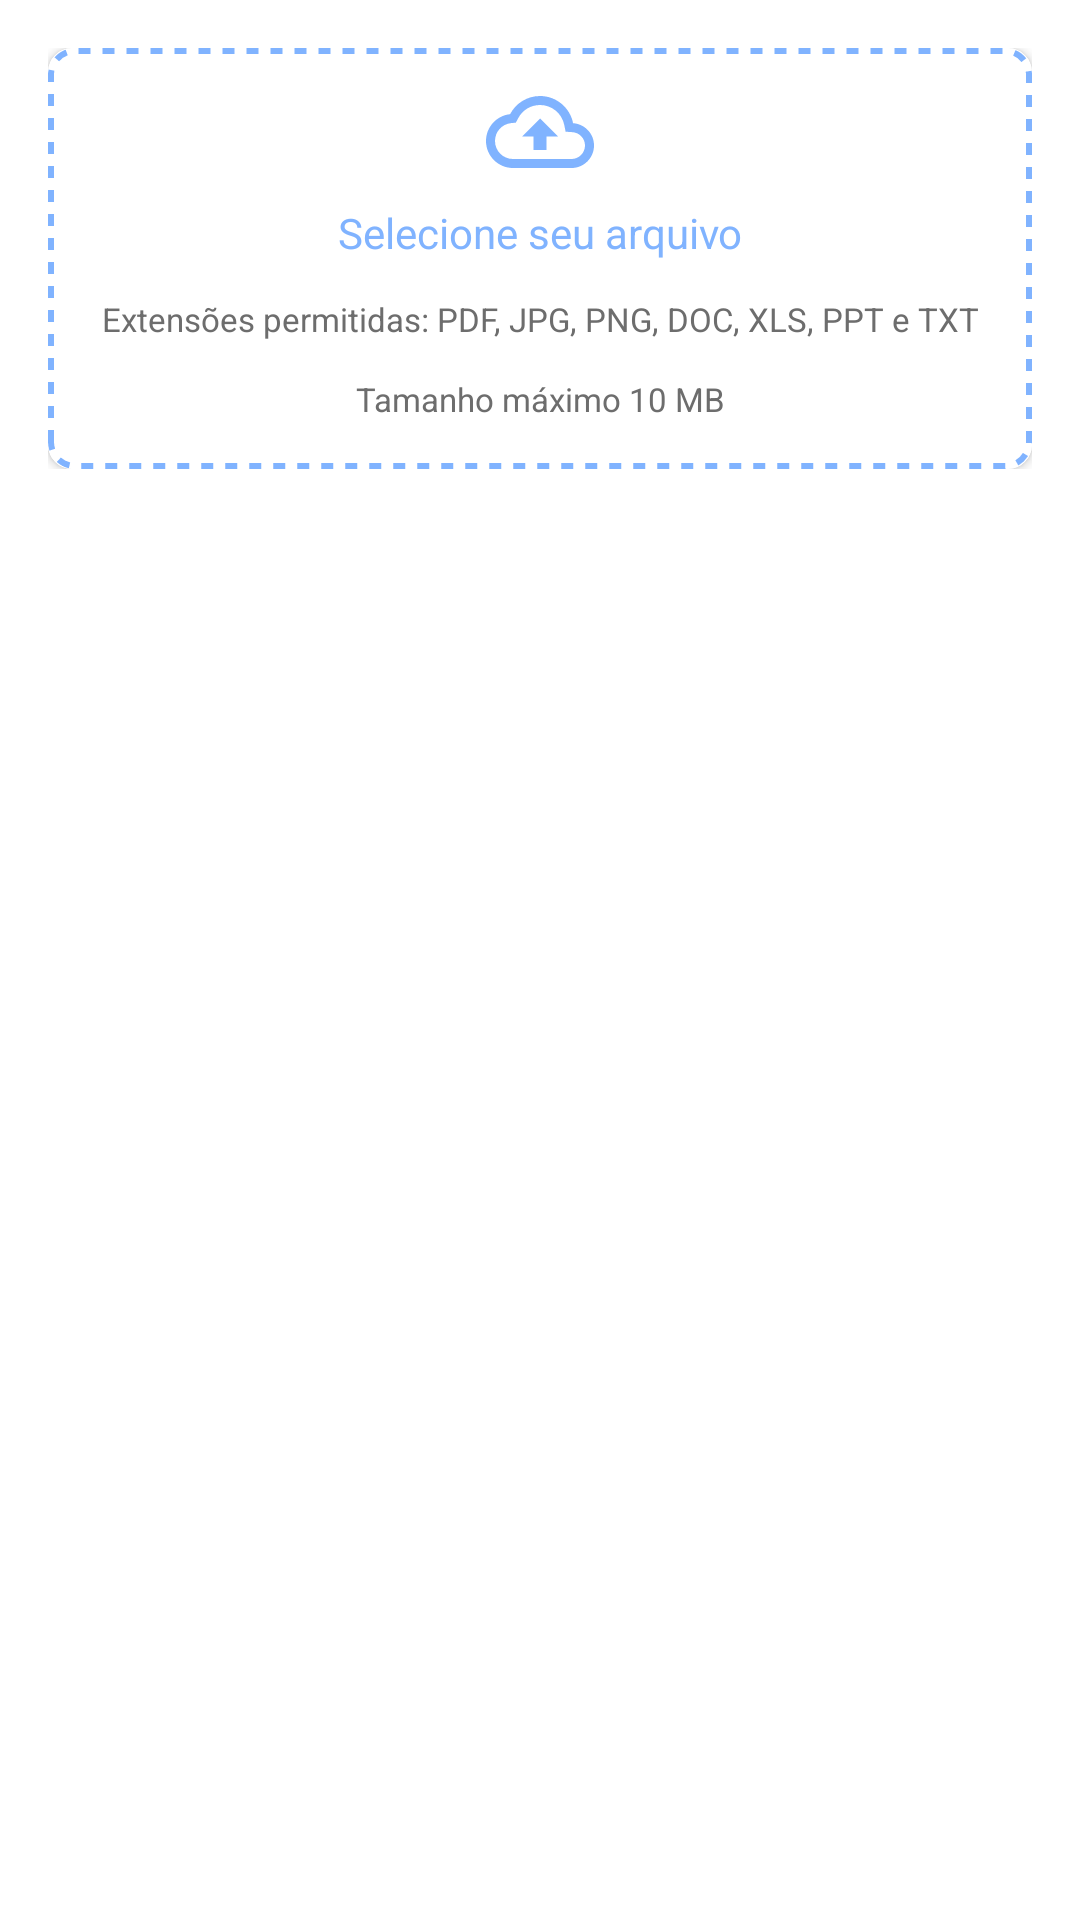

Produce the Android XML layout that renders to this screen, including the resource entries it uses.
<!-- AndroidManifest.xml: application theme Theme.SchoolMate -->
<!-- res/layout/choose_file.xml -->
<?xml version="1.0" encoding="utf-8"?>
<androidx.constraintlayout.widget.ConstraintLayout
    xmlns:android="http://schemas.android.com/apk/res/android"
    xmlns:app="http://schemas.android.com/apk/res-auto"
    android:layout_width="match_parent"
    android:layout_height="match_parent">

    <androidx.constraintlayout.widget.ConstraintLayout
        android:id="@+id/cl_choose_file"
        android:layout_width="match_parent"
        android:layout_marginTop="16dp"
        android:layout_marginStart="16dp"
        android:layout_marginEnd="16dp"
        app:layout_constraintStart_toStartOf="parent"
        app:layout_constraintEnd_toEndOf="parent"
        app:layout_constraintTop_toTopOf="parent"
        android:layout_height="wrap_content">

        <androidx.cardview.widget.CardView
            android:layout_width="0dp"
            app:cardCornerRadius="8dp"
            android:background="@drawable/rounded_card_stroke"
            android:layout_height="wrap_content"
            app:layout_constraintStart_toStartOf="parent"
            app:layout_constraintEnd_toEndOf="parent"
            app:layout_constraintTop_toTopOf="parent"
            app:layout_constraintBottom_toBottomOf="parent">

            <androidx.constraintlayout.widget.ConstraintLayout
                android:layout_width="match_parent"
                android:background="@drawable/rounded_card_stroke"
                android:paddingBottom="16dp"
                android:layout_height="wrap_content">

                <androidx.appcompat.widget.AppCompatImageView
                    android:id="@+id/iv_upload"
                    android:layout_width="wrap_content"
                    android:layout_height="wrap_content"
                    android:layout_gravity="center"
                    android:layout_margin="16dp"
                    app:layout_constraintStart_toStartOf="parent"
                    app:layout_constraintEnd_toEndOf="parent"
                    app:layout_constraintTop_toTopOf="parent"
                    app:srcCompat="@drawable/ic_upload" />

                <TextView
                    android:id="@+id/tx_chooose_your_file"
                    android:layout_width="wrap_content"
                    android:layout_height="wrap_content"
                    android:layout_marginTop="12dp"
                    android:textColor="@color/colorLink"
                    app:layout_constraintStart_toStartOf="parent"
                    app:layout_constraintEnd_toEndOf="parent"
                    app:layout_constraintTop_toBottomOf="@id/iv_upload"
                    android:text="@string/select_your_file"/>

                <TextView
                    android:id="@+id/tx_extensions_allowed"
                    android:layout_width="wrap_content"
                    android:layout_height="wrap_content"
                    android:layout_marginTop="4dp"
                    android:gravity="center"
                    android:textSize="11sp"
                    android:padding="8dp"
                    android:lineSpacingExtra="4dp"
                    android:textColor="@color/text_gray"
                    app:layout_constraintStart_toStartOf="parent"
                    app:layout_constraintEnd_toEndOf="parent"
                    app:layout_constraintTop_toBottomOf="@id/tx_chooose_your_file"
                    android:text="@string/extensions_allowed"/>

                <TextView
                    android:id="@+id/tx_max_size"
                    android:layout_width="wrap_content"
                    android:layout_height="wrap_content"
                    android:layout_marginTop="4dp"
                    android:gravity="center"
                    android:textSize="11sp"
                    android:textColor="@color/text_gray"
                    app:layout_constraintStart_toStartOf="parent"
                    app:layout_constraintEnd_toEndOf="parent"
                    app:layout_constraintTop_toBottomOf="@id/tx_extensions_allowed"
                    android:text="@string/max_size_file"/>

            </androidx.constraintlayout.widget.ConstraintLayout>

        </androidx.cardview.widget.CardView>


    </androidx.constraintlayout.widget.ConstraintLayout>

</androidx.constraintlayout.widget.ConstraintLayout>
<!-- resources referenced by this layout -->
<resources>
  <color name="colorLink">#80B3FF</color>
  <color name="text_gray">#6D6D6D</color>
  <!-- drawable ic_upload (drawable) -->
  <vector xmlns:android="http://schemas.android.com/apk/res/android"
      android:width="36dp"
      android:height="24dp"
      android:viewportWidth="36"
      android:viewportHeight="24">
    <path
        android:pathData="M29.025,9.06C28.005,3.885 23.46,0 18,0C13.665,0 9.9,2.46 8.025,6.06C3.51,6.54 0,10.365 0,15C0,19.965 4.035,24 9,24H28.5C32.64,24 36,20.64 36,16.5C36,12.54 32.925,9.33 29.025,9.06ZM28.5,21H9C5.685,21 3,18.315 3,15C3,11.925 5.295,9.36 8.34,9.045L9.945,8.88L10.695,7.455C12.12,4.71 14.91,3 18,3C21.93,3 25.32,5.79 26.085,9.645L26.535,11.895L28.83,12.06C31.17,12.21 33,14.175 33,16.5C33,18.975 30.975,21 28.5,21ZM12,13.5H15.825V18H20.175V13.5H24L18,7.5L12,13.5Z"
        android:fillColor="#80B3FF"/>
  </vector>
  <!-- drawable rounded_card_stroke (drawable) -->
  <?xml version="1.0" encoding="utf-8"?>
  <layer-list xmlns:android="http://schemas.android.com/apk/res/android">
      
      <item>
          <shape android:shape="rectangle">
              <corners android:radius="8dp" />
              <solid android:color="#FFFFFF" />
          </shape>
      </item>
      
      <item>
          <shape android:shape="rectangle">
              <corners android:radius="8dp" />
              <stroke
                  android:width="2dp"
                  android:dashWidth="4dp"
                  android:dashGap="4dp"
                  android:color="#80B3FF" />
          </shape>
      </item>
  </layer-list>
  <string name="extensions_allowed">Extensões permitidas: PDF, JPG, PNG, DOC, XLS, PPT e TXT</string>
  <string name="max_size_file">Tamanho máximo 10 MB</string>
  <string name="select_your_file">Selecione seu arquivo</string>
  <style name="Theme.SchoolMate" parent="Theme.MaterialComponents.Light.NoActionBar">
          <item name="colorPrimary">@color/colorPrimary</item>
          <item name="colorPrimaryDark">@color/colorPrimary</item>
          <item name="colorAccent">@color/colorPrimary</item>
          <item name="android:statusBarColor">@color/colorPrimary</item>
          <item name="fontFamily">@font/helvetica_neue_medium</item>
          <item name="materialButtonStyle">@style/Theme.SchoolMate.Button</item>
          <item name="textInputStyle">@style/AppTheme.TextInput</item>
          <item name="android:textColor">@color/black</item>
  
      </style>
  <color name="colorPrimary">#330150</color>
  <style name="Theme.SchoolMate.Button" parent="Widget.MaterialComponents.Button">
          <item name="android:layout_height">50dp</item>
          <item name="android:layout_width">wrap_content</item>
          <item name="textAllCaps">false</item>
          <item name="borderRound">8dp</item>
          <item name="android:textSize">14sp</item>
          <item name="android:textStyle">bold</item>
          <item name="android:insetTop">0dp</item>
          <item name="android:insetLeft">0dp</item>
          <item name="android:insetBottom">0dp</item>
          <item name="android:insetRight">0dp</item>
      </style>
  <style name="AppTheme.TextInput" parent="Widget.MaterialComponents.TextInputLayout.FilledBox">
          <item name="boxStrokeColor">@color/colorPrimary</item>
          <item name="boxBackgroundColor">@color/gray_input</item>
          <item name="android:textColorHint">@color/secondText</item>
          <item name="boxCornerRadiusTopStart">8dp</item>
          <item name="boxCornerRadiusTopEnd">8dp</item>
          <item name="boxCornerRadiusBottomStart">8dp</item>
          <item name="boxCornerRadiusBottomEnd">8dp</item>
  
          
          <item name="colorError">@color/red</item>
          <item name="errorIconDrawable">@null</item>
      </style>
  <color name="black">#000000</color>
  <color name="gray_input">#F4F4F4</color>
  <color name="secondText">#994a4a4a</color>
  <color name="red">#e70000</color>
</resources>
